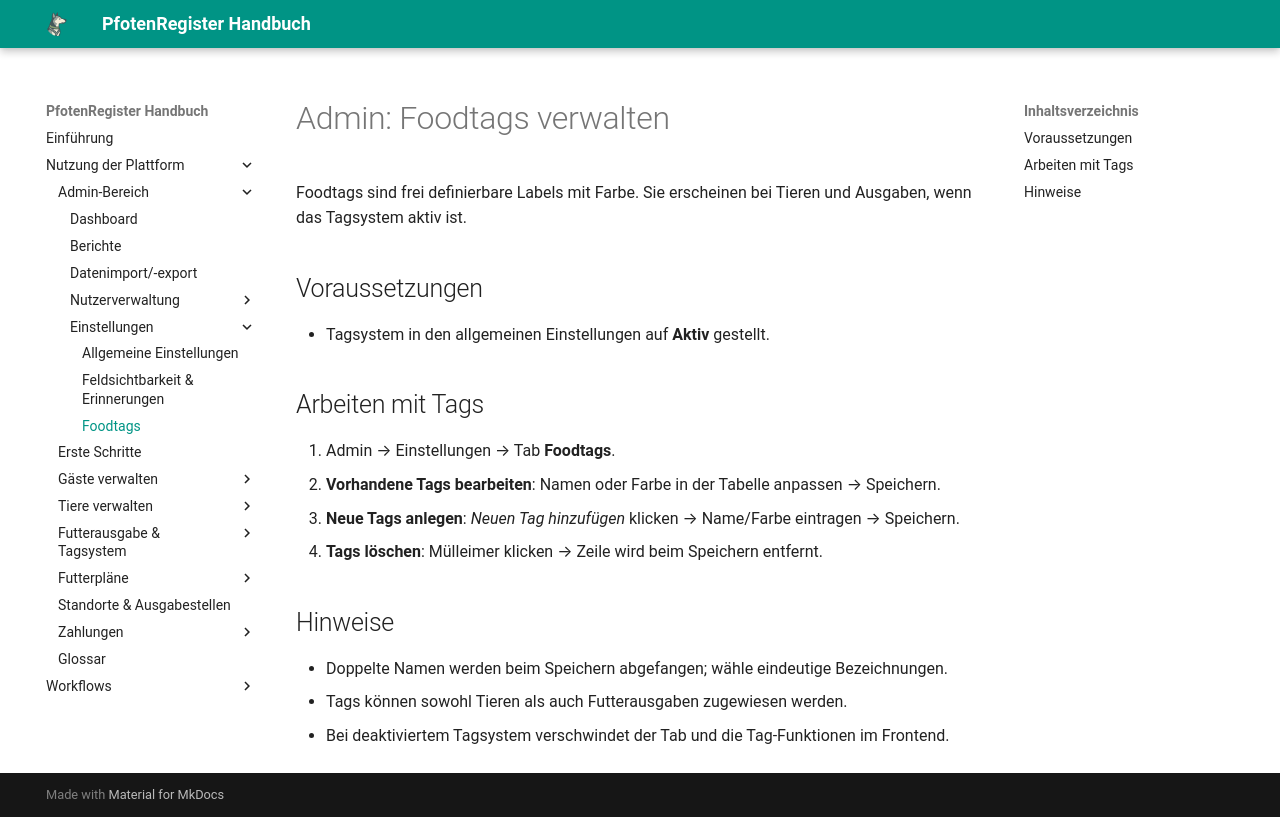

repository: smoky1337/docs-pfotenregister · page: admin/settings/tags/index.html · generator: mkdocs

# Admin: Foodtags verwalten

Foodtags sind frei definierbare Labels mit Farbe. Sie erscheinen bei Tieren und Ausgaben, wenn das Tagsystem aktiv ist.

## Voraussetzungen
- Tagsystem in den allgemeinen Einstellungen auf **Aktiv** gestellt.

## Arbeiten mit Tags
1. Admin → Einstellungen → Tab **Foodtags**.
2. **Vorhandene Tags bearbeiten**: Namen oder Farbe in der Tabelle anpassen → Speichern.
3. **Neue Tags anlegen**: *Neuen Tag hinzufügen* klicken → Name/Farbe eintragen → Speichern.
4. **Tags löschen**: Mülleimer klicken → Zeile wird beim Speichern entfernt.

## Hinweise
- Doppelte Namen werden beim Speichern abgefangen; wähle eindeutige Bezeichnungen.
- Tags können sowohl Tieren als auch Futterausgaben zugewiesen werden.
- Bei deaktiviertem Tagsystem verschwindet der Tab und die Tag-Funktionen im Frontend.
